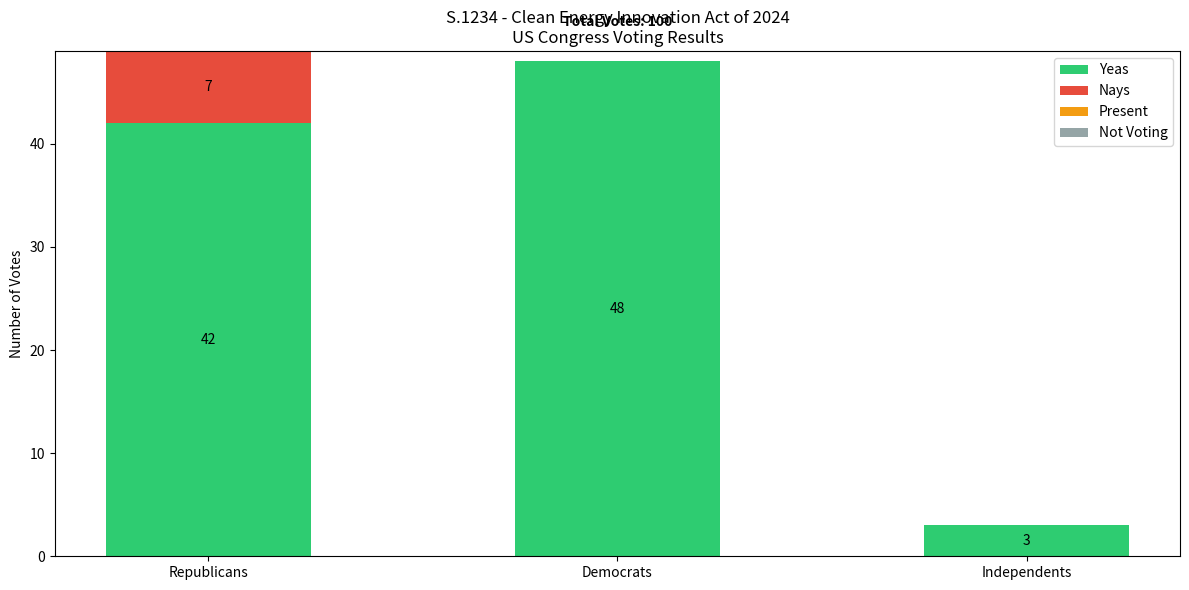

Reproduce this figure in Python.
import matplotlib.pyplot as plt
import numpy as np

# Data
parties = ['Republicans', 'Democrats', 'Independents']
yeas = [42, 48, 3]
nays = [7, 0, 0]
pres = [0, 0, 0]
nv = [0, 0, 0]

# Create the stacked bar chart
fig, ax = plt.subplots(figsize=(12, 6))

bar_width = 0.5
index = np.arange(len(parties))

p1 = ax.bar(index, yeas, bar_width, label='Yeas', color='#2ecc71')
p2 = ax.bar(index, nays, bar_width, bottom=yeas, label='Nays', color='#e74c3c')
p3 = ax.bar(index, pres, bar_width, bottom=np.array(yeas)+np.array(nays), label='Present', color='#f39c12')
p4 = ax.bar(index, nv, bar_width, bottom=np.array(yeas)+np.array(nays)+np.array(pres), label='Not Voting', color='#95a5a6')

# Customize the chart
ax.set_ylabel('Number of Votes')
ax.set_title('S.1234 - Clean Energy Innovation Act of 2024\nUS Congress Voting Results')
ax.set_xticks(index)
ax.set_xticklabels(parties)
ax.legend()

# Add value labels on the bars
def add_labels(rects):
    for rect in rects:
        height = rect.get_height()
        if height > 0:
            ax.text(rect.get_x() + rect.get_width()/2., rect.get_y() + height/2.,
                    f'{height}', ha='center', va='center')

add_labels(p1)
add_labels(p2)
add_labels(p3)
add_labels(p4)

# Add total votes text
total_votes = sum(yeas) + sum(nays) + sum(pres) + sum(nv)
ax.text(0.5, 1.05, f'Total Votes: {total_votes}', transform=ax.transAxes, ha='center', fontweight='bold')

plt.tight_layout()
plt.show()
